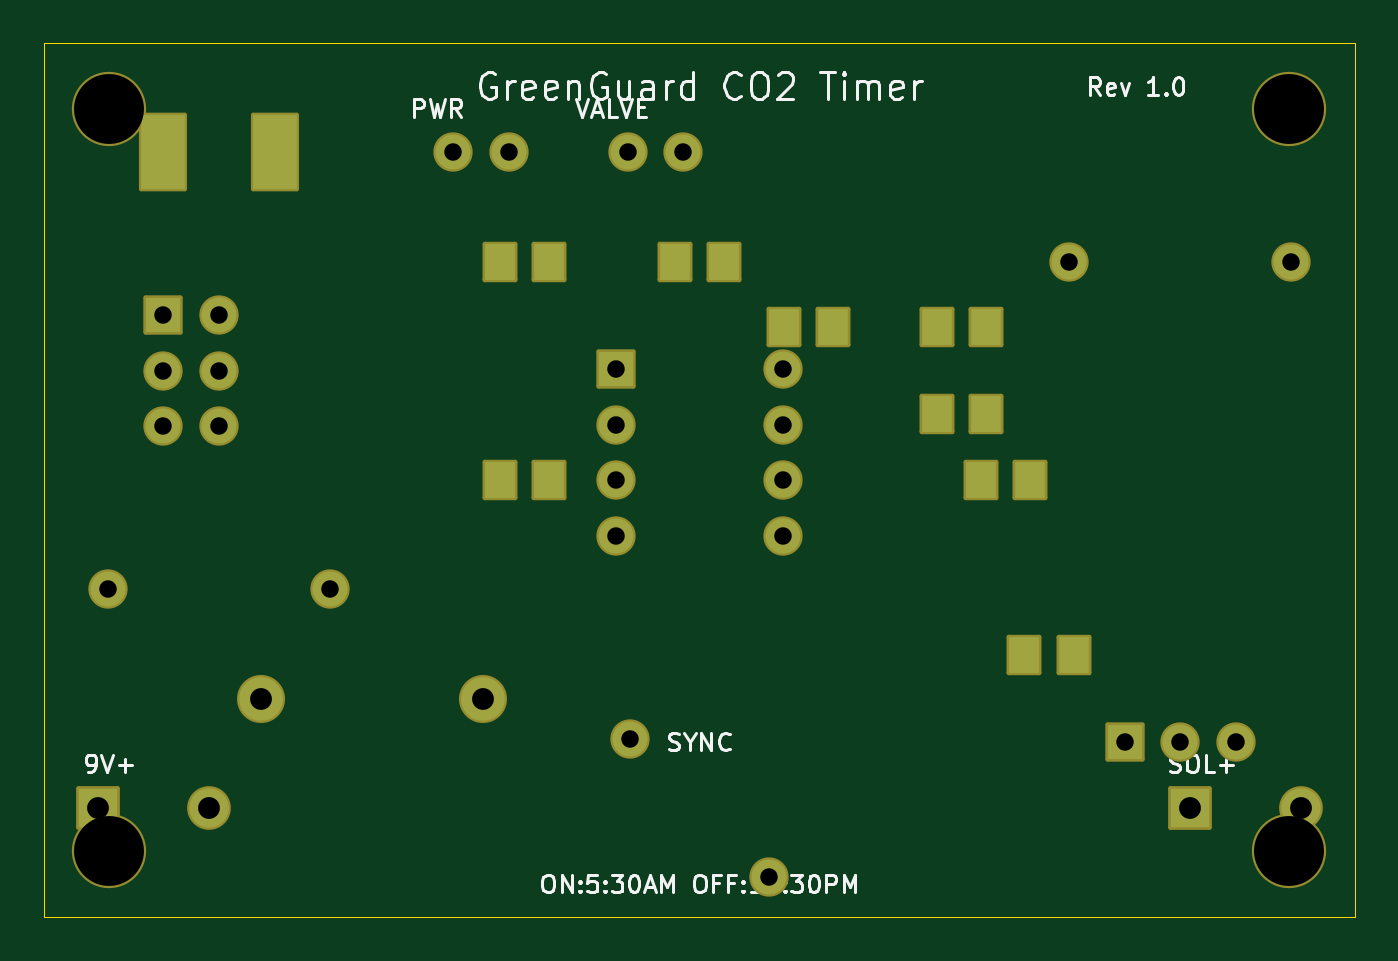
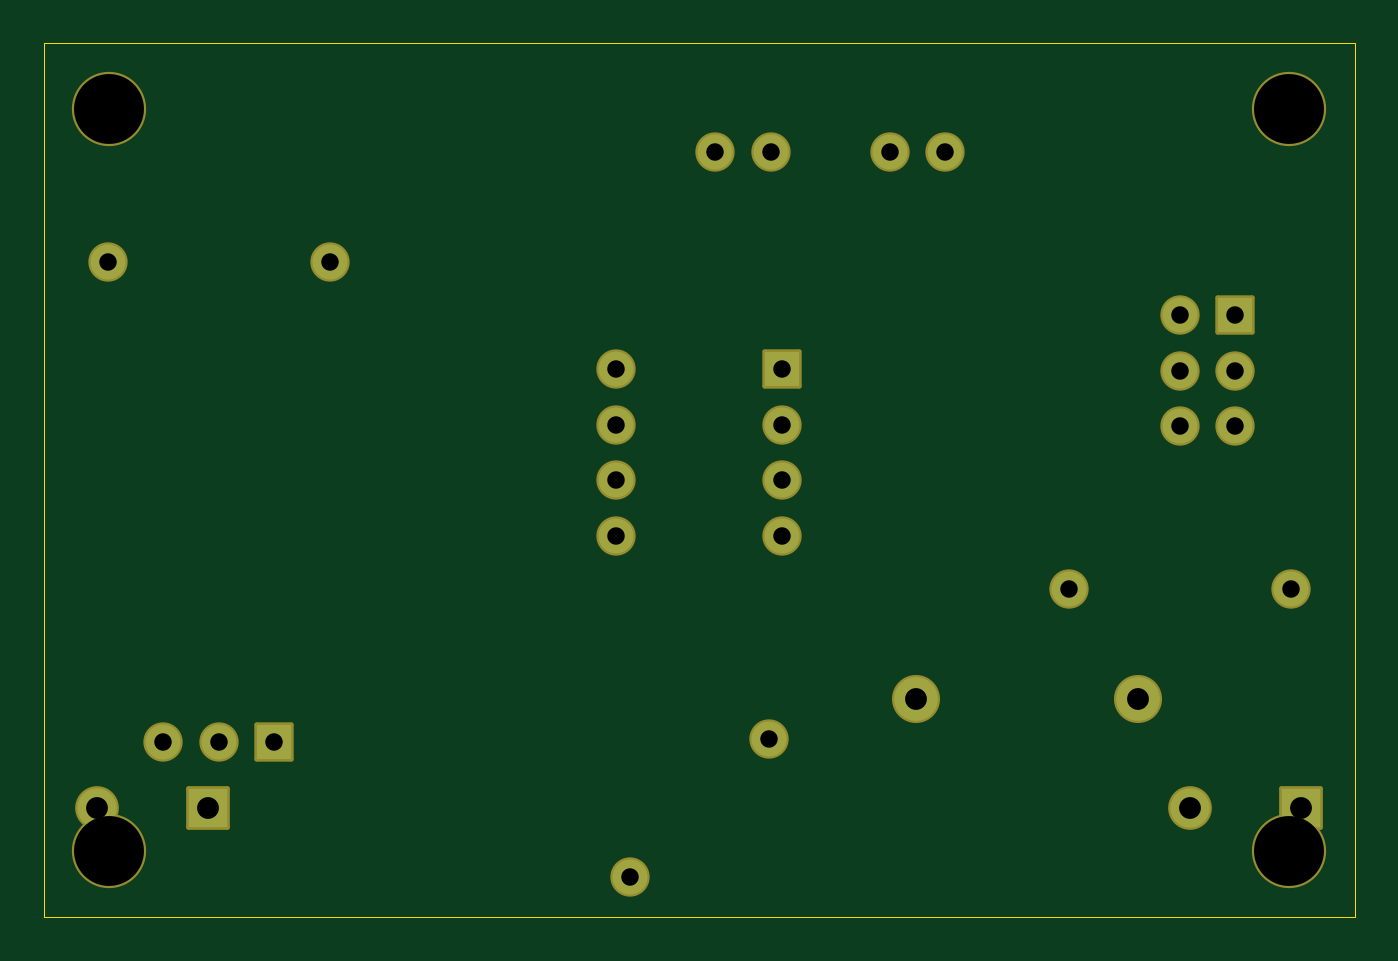
Circuit board: 9 layer files. Board 60.0 x 40.0 mm.
- bottom_copper: co2_timer-B_Cu.gbr (2232 bytes)
- bottom_mask: co2_timer-B_Mask.gbr (2480 bytes)
- bottom_silk: co2_timer-B_Silkscreen.gbr (2490 bytes)
- outline: co2_timer-Edge_Cuts.gbr (558 bytes)
- top_copper: co2_timer-F_Cu.gbr (3199 bytes)
- top_mask: co2_timer-F_Mask.gbr (3282 bytes)
- top_silk: co2_timer-F_Silkscreen.gbr (30334 bytes)
- drill: co2_timer-NPTH.drl (372 bytes)
- drill: co2_timer-PTH.drl (803 bytes)

=== bottom_copper: co2_timer-B_Cu.gbr ===
%TF.GenerationSoftware,KiCad,Pcbnew,10.0.3*%
%TF.CreationDate,2026-06-08T17:09:50-05:00*%
%TF.ProjectId,co2_timer,636f325f-7469-46d6-9572-2e6b69636164,1.0*%
%TF.SameCoordinates,Original*%
%TF.FileFunction,Copper,L2,Bot*%
%TF.FilePolarity,Positive*%
%FSLAX46Y46*%
G04 Gerber Fmt 4.6, Leading zero omitted, Abs format (unit mm)*
G04 Created by KiCad (PCBNEW 10.0.3) date 2026-06-08 17:09:50*
%MOMM*%
%LPD*%
G01*
G04 APERTURE LIST*
%TA.AperFunction,ComponentPad*%
%ADD10R,1.600000X1.600000*%
%TD*%
%TA.AperFunction,ComponentPad*%
%ADD11C,1.600000*%
%TD*%
%TA.AperFunction,ComponentPad*%
%ADD12C,2.000000*%
%TD*%
%TA.AperFunction,ComponentPad*%
%ADD13R,1.800000X1.800000*%
%TD*%
%TA.AperFunction,ComponentPad*%
%ADD14C,1.800000*%
%TD*%
G04 APERTURE END LIST*
D10*
%TO.P,U1,1*%
%TO.N,N/C*%
X26190000Y-14920000D03*
D11*
%TO.P,U1,2*%
X26190000Y-17460000D03*
%TO.P,U1,3*%
X26190000Y-20000000D03*
%TO.P,U1,4*%
X26190000Y-22540000D03*
%TO.P,U1,5*%
X33810000Y-22540000D03*
%TO.P,U1,6*%
X33810000Y-20000000D03*
%TO.P,U1,7*%
X33810000Y-17460000D03*
%TO.P,U1,8*%
X33810000Y-14920000D03*
%TD*%
D10*
%TO.P,Q1,1*%
%TO.N,N/C*%
X49460000Y-32000000D03*
D11*
%TO.P,Q1,2*%
X52000000Y-32000000D03*
%TO.P,Q1,3*%
X54540000Y-32000000D03*
%TD*%
%TO.P,D1,A*%
%TO.N,N/C*%
X2920000Y-25000000D03*
%TO.P,D1,K*%
X13080000Y-25000000D03*
%TD*%
%TO.P,D2,A*%
%TO.N,N/C*%
X46920000Y-10000000D03*
%TO.P,D2,K*%
X57080000Y-10000000D03*
%TD*%
%TO.P,LED1,A*%
%TO.N,N/C*%
X18730000Y-5000000D03*
%TO.P,LED1,K*%
X21270000Y-5000000D03*
%TD*%
%TO.P,LED2,A*%
%TO.N,N/C*%
X26730000Y-5000000D03*
%TO.P,LED2,K*%
X29270000Y-5000000D03*
%TD*%
%TO.P,SW1,1*%
%TO.N,N/C*%
X26830000Y-31830000D03*
%TO.P,SW1,2*%
X33170000Y-38170000D03*
%TD*%
D12*
%TO.P,BT1,+*%
%TO.N,N/C*%
X9920000Y-30000000D03*
%TO.P,BT1,-*%
X20080000Y-30000000D03*
%TD*%
D13*
%TO.P,J1,1*%
%TO.N,N/C*%
X2460000Y-35000000D03*
D14*
%TO.P,J1,2*%
X7540000Y-35000000D03*
%TD*%
D13*
%TO.P,J2,1*%
%TO.N,N/C*%
X52460000Y-35000000D03*
D14*
%TO.P,J2,2*%
X57540000Y-35000000D03*
%TD*%
D10*
%TO.P,J3,1*%
%TO.N,N/C*%
X5460000Y-12460000D03*
D11*
%TO.P,J3,2*%
X8000000Y-12460000D03*
%TO.P,J3,3*%
X5460000Y-15000000D03*
%TO.P,J3,4*%
X8000000Y-15000000D03*
%TO.P,J3,5*%
X5460000Y-17540000D03*
%TO.P,J3,6*%
X8000000Y-17540000D03*
%TD*%
M02*

=== bottom_mask: co2_timer-B_Mask.gbr (2480 bytes, source withheld) ===
=== bottom_silk: co2_timer-B_Silkscreen.gbr (2490 bytes, source withheld) ===
=== outline: co2_timer-Edge_Cuts.gbr ===
%TF.GenerationSoftware,KiCad,Pcbnew,10.0.3*%
%TF.CreationDate,2026-06-08T17:09:50-05:00*%
%TF.ProjectId,co2_timer,636f325f-7469-46d6-9572-2e6b69636164,1.0*%
%TF.SameCoordinates,Original*%
%TF.FileFunction,Profile,NP*%
%FSLAX46Y46*%
G04 Gerber Fmt 4.6, Leading zero omitted, Abs format (unit mm)*
G04 Created by KiCad (PCBNEW 10.0.3) date 2026-06-08 17:09:50*
%MOMM*%
%LPD*%
G01*
G04 APERTURE LIST*
%TA.AperFunction,Profile*%
%ADD10C,0.050000*%
%TD*%
G04 APERTURE END LIST*
D10*
X0Y0D02*
X60000000Y0D01*
X60000000Y-40000000D01*
X0Y-40000000D01*
X0Y0D01*
M02*

=== top_copper: co2_timer-F_Cu.gbr ===
%TF.GenerationSoftware,KiCad,Pcbnew,10.0.3*%
%TF.CreationDate,2026-06-08T17:09:50-05:00*%
%TF.ProjectId,co2_timer,636f325f-7469-46d6-9572-2e6b69636164,1.0*%
%TF.SameCoordinates,Original*%
%TF.FileFunction,Copper,L1,Top*%
%TF.FilePolarity,Positive*%
%FSLAX46Y46*%
G04 Gerber Fmt 4.6, Leading zero omitted, Abs format (unit mm)*
G04 Created by KiCad (PCBNEW 10.0.3) date 2026-06-08 17:09:50*
%MOMM*%
%LPD*%
G01*
G04 APERTURE LIST*
%TA.AperFunction,ComponentPad*%
%ADD10R,1.600000X1.600000*%
%TD*%
%TA.AperFunction,ComponentPad*%
%ADD11C,1.600000*%
%TD*%
%TA.AperFunction,ComponentPad*%
%ADD12C,2.000000*%
%TD*%
%TA.AperFunction,ComponentPad*%
%ADD13R,1.800000X1.800000*%
%TD*%
%TA.AperFunction,ComponentPad*%
%ADD14C,1.800000*%
%TD*%
%TA.AperFunction,SMDPad,CuDef*%
%ADD15R,1.400000X1.650000*%
%TD*%
%TA.AperFunction,SMDPad,CuDef*%
%ADD16R,2.000000X3.400000*%
%TD*%
G04 APERTURE END LIST*
D10*
%TO.P,U1,1*%
%TO.N,N/C*%
X26190000Y-14920000D03*
D11*
%TO.P,U1,2*%
X26190000Y-17460000D03*
%TO.P,U1,3*%
X26190000Y-20000000D03*
%TO.P,U1,4*%
X26190000Y-22540000D03*
%TO.P,U1,5*%
X33810000Y-22540000D03*
%TO.P,U1,6*%
X33810000Y-20000000D03*
%TO.P,U1,7*%
X33810000Y-17460000D03*
%TO.P,U1,8*%
X33810000Y-14920000D03*
%TD*%
D10*
%TO.P,Q1,1*%
%TO.N,N/C*%
X49460000Y-32000000D03*
D11*
%TO.P,Q1,2*%
X52000000Y-32000000D03*
%TO.P,Q1,3*%
X54540000Y-32000000D03*
%TD*%
%TO.P,D1,A*%
%TO.N,N/C*%
X2920000Y-25000000D03*
%TO.P,D1,K*%
X13080000Y-25000000D03*
%TD*%
%TO.P,D2,A*%
%TO.N,N/C*%
X46920000Y-10000000D03*
%TO.P,D2,K*%
X57080000Y-10000000D03*
%TD*%
%TO.P,LED1,A*%
%TO.N,N/C*%
X18730000Y-5000000D03*
%TO.P,LED1,K*%
X21270000Y-5000000D03*
%TD*%
%TO.P,LED2,A*%
%TO.N,N/C*%
X26730000Y-5000000D03*
%TO.P,LED2,K*%
X29270000Y-5000000D03*
%TD*%
%TO.P,SW1,1*%
%TO.N,N/C*%
X26830000Y-31830000D03*
%TO.P,SW1,2*%
X33170000Y-38170000D03*
%TD*%
D12*
%TO.P,BT1,+*%
%TO.N,N/C*%
X9920000Y-30000000D03*
%TO.P,BT1,-*%
X20080000Y-30000000D03*
%TD*%
D13*
%TO.P,J1,1*%
%TO.N,N/C*%
X2460000Y-35000000D03*
D14*
%TO.P,J1,2*%
X7540000Y-35000000D03*
%TD*%
D13*
%TO.P,J2,1*%
%TO.N,N/C*%
X52460000Y-35000000D03*
D14*
%TO.P,J2,2*%
X57540000Y-35000000D03*
%TD*%
D10*
%TO.P,J3,1*%
%TO.N,N/C*%
X5460000Y-12460000D03*
D11*
%TO.P,J3,2*%
X8000000Y-12460000D03*
%TO.P,J3,3*%
X5460000Y-15000000D03*
%TO.P,J3,4*%
X8000000Y-15000000D03*
%TO.P,J3,5*%
X5460000Y-17540000D03*
%TO.P,J3,6*%
X8000000Y-17540000D03*
%TD*%
D15*
%TO.P,R1,1*%
%TO.N,N/C*%
X33875000Y-13000000D03*
%TO.P,R1,2*%
X36125000Y-13000000D03*
%TD*%
%TO.P,R5,1*%
%TO.N,N/C*%
X40875000Y-13000000D03*
%TO.P,R5,2*%
X43125000Y-13000000D03*
%TD*%
%TO.P,R7,1*%
%TO.N,N/C*%
X40875000Y-17000000D03*
%TO.P,R7,2*%
X43125000Y-17000000D03*
%TD*%
%TO.P,R3,1*%
%TO.N,N/C*%
X20875000Y-10000000D03*
%TO.P,R3,2*%
X23125000Y-10000000D03*
%TD*%
%TO.P,R4,1*%
%TO.N,N/C*%
X28875000Y-10000000D03*
%TO.P,R4,2*%
X31125000Y-10000000D03*
%TD*%
%TO.P,R6,1*%
%TO.N,N/C*%
X44875000Y-28000000D03*
%TO.P,R6,2*%
X47125000Y-28000000D03*
%TD*%
%TO.P,C2,1*%
%TO.N,N/C*%
X20875000Y-20000000D03*
%TO.P,C2,2*%
X23125000Y-20000000D03*
%TD*%
%TO.P,C3,1*%
%TO.N,N/C*%
X42875000Y-20000000D03*
%TO.P,C3,2*%
X45125000Y-20000000D03*
%TD*%
D16*
%TO.P,F1,1*%
%TO.N,N/C*%
X5440000Y-5000000D03*
%TO.P,F1,2*%
X10560000Y-5000000D03*
%TD*%
M02*

=== top_mask: co2_timer-F_Mask.gbr ===
%TF.GenerationSoftware,KiCad,Pcbnew,10.0.3*%
%TF.CreationDate,2026-06-08T17:09:50-05:00*%
%TF.ProjectId,co2_timer,636f325f-7469-46d6-9572-2e6b69636164,1.0*%
%TF.SameCoordinates,Original*%
%TF.FileFunction,Soldermask,Top*%
%TF.FilePolarity,Negative*%
%FSLAX46Y46*%
G04 Gerber Fmt 4.6, Leading zero omitted, Abs format (unit mm)*
G04 Created by KiCad (PCBNEW 10.0.3) date 2026-06-08 17:09:50*
%MOMM*%
%LPD*%
G01*
G04 APERTURE LIST*
G04 Aperture macros list*
%AMRoundRect*
0 Rectangle with rounded corners*
0 $1 Rounding radius*
0 $2 $3 $4 $5 $6 $7 $8 $9 X,Y pos of 4 corners*
0 Add a 4 corners polygon primitive as box body*
4,1,4,$2,$3,$4,$5,$6,$7,$8,$9,$2,$3,0*
0 Add four circle primitives for the rounded corners*
1,1,$1+$1,$2,$3*
1,1,$1+$1,$4,$5*
1,1,$1+$1,$6,$7*
1,1,$1+$1,$8,$9*
0 Add four rect primitives between the rounded corners*
20,1,$1+$1,$2,$3,$4,$5,0*
20,1,$1+$1,$4,$5,$6,$7,0*
20,1,$1+$1,$6,$7,$8,$9,0*
20,1,$1+$1,$8,$9,$2,$3,0*%
G04 Aperture macros list end*
%ADD10C,3.400000*%
%ADD11RoundRect,0.100000X-0.800000X-0.800000X0.800000X-0.800000X0.800000X0.800000X-0.800000X0.800000X0*%
%ADD12C,1.800000*%
%ADD13C,2.200000*%
%ADD14RoundRect,0.100000X-0.900000X-0.900000X0.900000X-0.900000X0.900000X0.900000X-0.900000X0.900000X0*%
%ADD15C,2.000000*%
%ADD16RoundRect,0.100000X-0.700000X-0.825000X0.700000X-0.825000X0.700000X0.825000X-0.700000X0.825000X0*%
%ADD17RoundRect,0.100000X-1.000000X-1.700000X1.000000X-1.700000X1.000000X1.700000X-1.000000X1.700000X0*%
G04 APERTURE END LIST*
D10*
%TO.C,H1*%
X3000000Y-3000000D03*
%TD*%
%TO.C,H2*%
X57000000Y-3000000D03*
%TD*%
%TO.C,H3*%
X3000000Y-37000000D03*
%TD*%
%TO.C,H4*%
X57000000Y-37000000D03*
%TD*%
D11*
%TO.C,U1*%
X26190000Y-14920000D03*
D12*
X26190000Y-17460000D03*
X26190000Y-20000000D03*
X26190000Y-22540000D03*
X33810000Y-22540000D03*
X33810000Y-20000000D03*
X33810000Y-17460000D03*
X33810000Y-14920000D03*
%TD*%
D11*
%TO.C,Q1*%
X49460000Y-32000000D03*
D12*
X52000000Y-32000000D03*
X54540000Y-32000000D03*
%TD*%
%TO.C,D1*%
X2920000Y-25000000D03*
X13080000Y-25000000D03*
%TD*%
%TO.C,D2*%
X46920000Y-10000000D03*
X57080000Y-10000000D03*
%TD*%
%TO.C,LED1*%
X18730000Y-5000000D03*
X21270000Y-5000000D03*
%TD*%
%TO.C,LED2*%
X26730000Y-5000000D03*
X29270000Y-5000000D03*
%TD*%
%TO.C,SW1*%
X26830000Y-31830000D03*
X33170000Y-38170000D03*
%TD*%
D13*
%TO.C,BT1*%
X9920000Y-30000000D03*
X20080000Y-30000000D03*
%TD*%
D14*
%TO.C,J1*%
X2460000Y-35000000D03*
D15*
X7540000Y-35000000D03*
%TD*%
D14*
%TO.C,J2*%
X52460000Y-35000000D03*
D15*
X57540000Y-35000000D03*
%TD*%
D11*
%TO.C,J3*%
X5460000Y-12460000D03*
D12*
X8000000Y-12460000D03*
X5460000Y-15000000D03*
X8000000Y-15000000D03*
X5460000Y-17540000D03*
X8000000Y-17540000D03*
%TD*%
D16*
%TO.C,R1*%
X33875000Y-13000000D03*
X36125000Y-13000000D03*
%TD*%
%TO.C,R5*%
X40875000Y-13000000D03*
X43125000Y-13000000D03*
%TD*%
%TO.C,R7*%
X40875000Y-17000000D03*
X43125000Y-17000000D03*
%TD*%
%TO.C,R3*%
X20875000Y-10000000D03*
X23125000Y-10000000D03*
%TD*%
%TO.C,R4*%
X28875000Y-10000000D03*
X31125000Y-10000000D03*
%TD*%
%TO.C,R6*%
X44875000Y-28000000D03*
X47125000Y-28000000D03*
%TD*%
%TO.C,C2*%
X20875000Y-20000000D03*
X23125000Y-20000000D03*
%TD*%
%TO.C,C3*%
X42875000Y-20000000D03*
X45125000Y-20000000D03*
%TD*%
D17*
%TO.C,F1*%
X5440000Y-5000000D03*
X10560000Y-5000000D03*
%TD*%
M02*

=== top_silk: co2_timer-F_Silkscreen.gbr (30334 bytes, source omitted) ===
=== drill: co2_timer-NPTH.drl ===
M48
; DRILL file KiCad 10.0.3 date 2026-06-08T17:10:27
; FORMAT={-:-/ absolute / metric / decimal}
; #@! TF.CreationDate,2026-06-08T17:10:27-05:00
; #@! TF.GenerationSoftware,Kicad,Pcbnew,10.0.3
; #@! TF.FileFunction,NonPlated,1,2,NPTH
FMAT,2
METRIC
; #@! TA.AperFunction,NonPlated,NPTH,ComponentDrill
T1C3.200
%
G90
G05
T1
X3.0Y-3.0
X3.0Y-37.0
X57.0Y-3.0
X57.0Y-37.0
M30

=== drill: co2_timer-PTH.drl ===
M48
; DRILL file KiCad 10.0.3 date 2026-06-08T17:10:27
; FORMAT={-:-/ absolute / metric / decimal}
; #@! TF.CreationDate,2026-06-08T17:10:27-05:00
; #@! TF.GenerationSoftware,Kicad,Pcbnew,10.0.3
; #@! TF.FileFunction,Plated,1,2,PTH
FMAT,2
METRIC
; #@! TA.AperFunction,Plated,PTH,ComponentDrill
T1C0.800
; #@! TA.AperFunction,Plated,PTH,ComponentDrill
T2C1.000
%
G90
G05
T1
X2.92Y-25.0
X5.46Y-12.46
X5.46Y-15.0
X5.46Y-17.54
X8.0Y-12.46
X8.0Y-15.0
X8.0Y-17.54
X13.08Y-25.0
X18.73Y-5.0
X21.27Y-5.0
X26.19Y-14.92
X26.19Y-17.46
X26.19Y-20.0
X26.19Y-22.54
X26.73Y-5.0
X26.83Y-31.83
X29.27Y-5.0
X33.17Y-38.17
X33.81Y-14.92
X33.81Y-17.46
X33.81Y-20.0
X33.81Y-22.54
X46.92Y-10.0
X49.46Y-32.0
X52.0Y-32.0
X54.54Y-32.0
X57.08Y-10.0
T2
X2.46Y-35.0
X7.54Y-35.0
X9.92Y-30.0
X20.08Y-30.0
X52.46Y-35.0
X57.54Y-35.0
M30
